Run: headless pygame with SDL's dummy video driver; simulated clock (each Clock.tick advances the game by its frame time, no real sleeping); random seed 0; keys injected as events and as key.get_pressed() state; mouse plan: one left click at the window centre at the start of phase 2, then a move to the lower-right quarter at the start of phase 3.
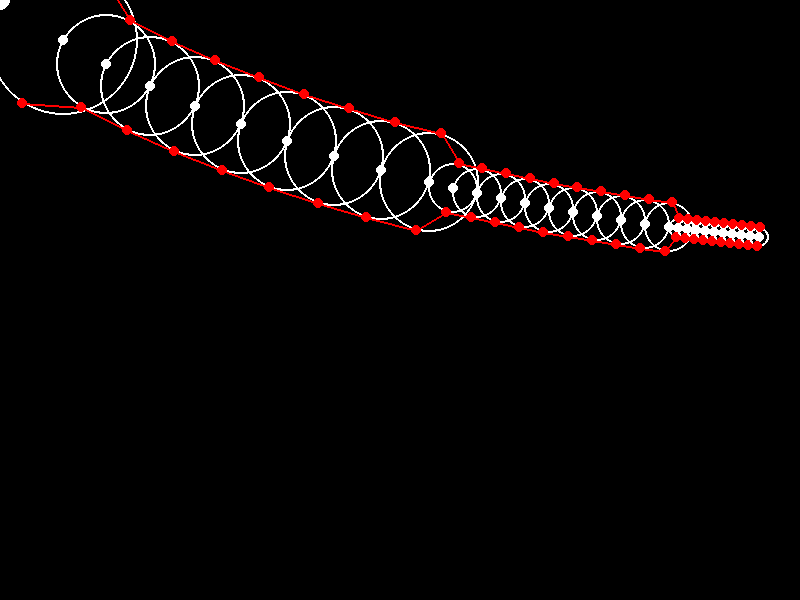
Frame 1 of 4 · flips 1–60 · no input
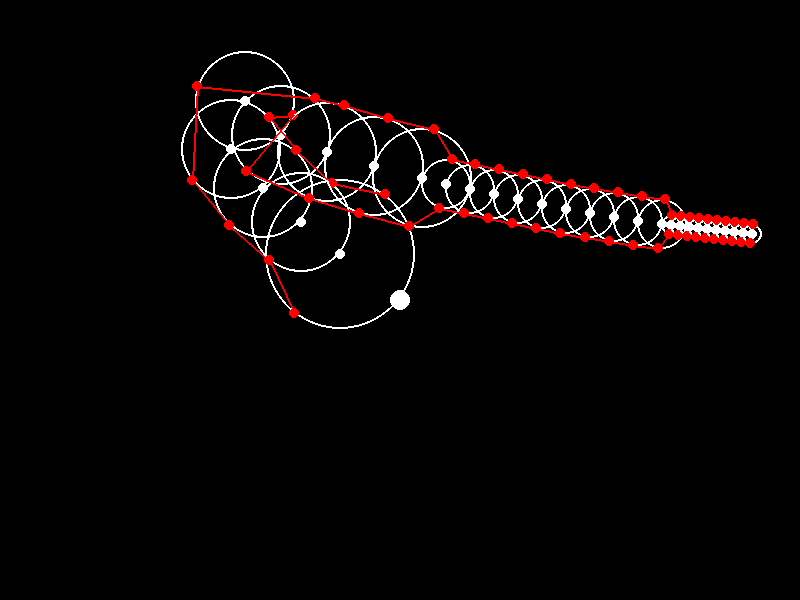
Frame 2 of 4 · flips 61–180 · clicked the window centre · tapped SPACE, RETURN · held RIGHT (→), D
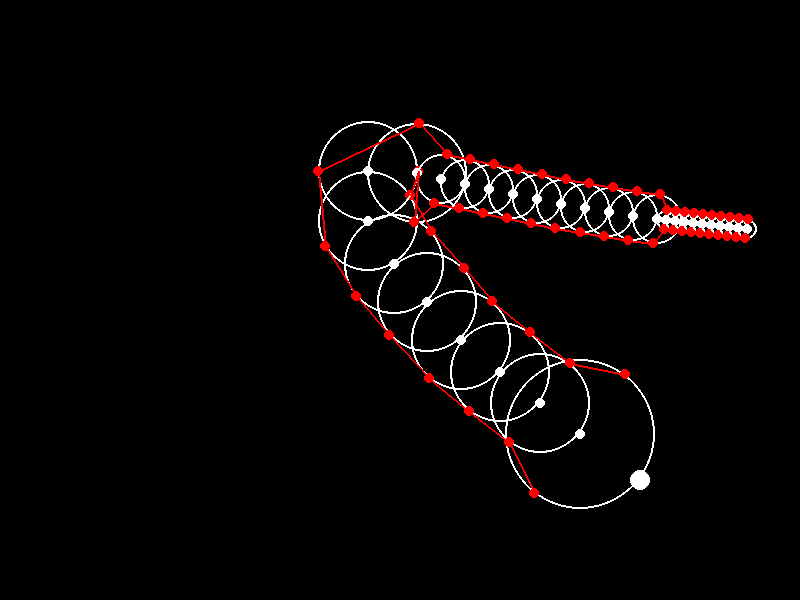
Frame 3 of 4 · flips 181–300 · moved the mouse to the lower-right quarter · held DOWN (↓), S
Frame 4 of 4 · flips 301–420 · held LEFT (←), A, UP (↑), W · screen unchanged from frame 3, image omitted

The pygame program that drew these frames:

import pygame
import math

pygame.init()
ANCHO, ALTO = 800, 600
pantalla = pygame.display.set_mode((ANCHO, ALTO))
clock = pygame.time.Clock()

BLANCO = (255, 255, 255)
ROJO = (255, 0, 0)
NEGRO = (0, 0, 0)
distancias = [75] * 1 + [50] * 8  + [25] * 10 + [10] * 10# Cadena de 10 puntos con distancia fija de 50 píxeles
# distancias = [100] * 2 # Cadena de 10 puntos con distancia fija de 50 píxeles


puntos_cadena = []
pos_actual = [ANCHO // 2, ALTO // 2]
for dist in distancias:
    pos_actual = [pos_actual[0] + dist, pos_actual[1]]
    puntos_cadena.append(list(pos_actual))

def restringir_distancia(ancla, punto, distancia):
    dx = punto[0] - ancla[0]
    dy = punto[1] - ancla[1]
    dist_actual = math.sqrt(dx * dx + dy * dy)
    if dist_actual == 0:
        return [ancla[0] + distancia, ancla[1]]
    dx_norm = dx / dist_actual
    dy_norm = dy / dist_actual
    nuevo_x = ancla[0] + dx_norm * distancia
    nuevo_y = ancla[1] + dy_norm * distancia
    return [int(nuevo_x), int(nuevo_y)]

running = True
while running:
    for event in pygame.event.get():
        if event.type == pygame.QUIT:
            running = False

    ancla_pos = list(pygame.mouse.get_pos())
    pantalla.fill(NEGRO)

    pygame.draw.circle(pantalla, BLANCO, (int(ancla_pos[0]), int(ancla_pos[1])), 10)

    puntos_cadena[0] = restringir_distancia(ancla_pos, puntos_cadena[0], distancias[0])
    for i in range(1, len(puntos_cadena)):
        puntos_cadena[i] = restringir_distancia(puntos_cadena[i-1], puntos_cadena[i], distancias[i])

    # Guardar puntos rojos
    puntos_izq = []
    puntos_der = []

    referencia = ancla_pos
    for i, punto in enumerate(puntos_cadena):
        pygame.draw.circle(pantalla, BLANCO, punto, 5)
        pygame.draw.circle(pantalla, BLANCO, punto, distancias[i], 2)

        dx = punto[0] - referencia[0]
        dy = punto[1] - referencia[1]
        angulo = math.atan2(dy, dx)

        x_der = punto[0] + distancias[i] * math.cos(angulo + math.pi/2)
        y_der = punto[1] + distancias[i] * math.sin(angulo + math.pi/2)
        puntos_der.append((int(x_der), int(y_der)))
        pygame.draw.circle(pantalla, ROJO, (int(x_der), int(y_der)), 5)

        x_izq = punto[0] + distancias[i] * math.cos(angulo - math.pi/2)
        y_izq = punto[1] + distancias[i] * math.sin(angulo - math.pi/2)
        puntos_izq.append((int(x_izq), int(y_izq)))
        pygame.draw.circle(pantalla, ROJO, (int(x_izq), int(y_izq)), 5)

        referencia = punto

    # Conectar puntos rojos con líneas
    for i in range(len(puntos_izq) - 1):
        pygame.draw.line(pantalla, ROJO, puntos_izq[i], puntos_izq[i+1], 2)
        pygame.draw.line(pantalla, ROJO, puntos_der[i], puntos_der[i+1], 2)

    pygame.display.flip()
    clock.tick(60)

pygame.quit()
